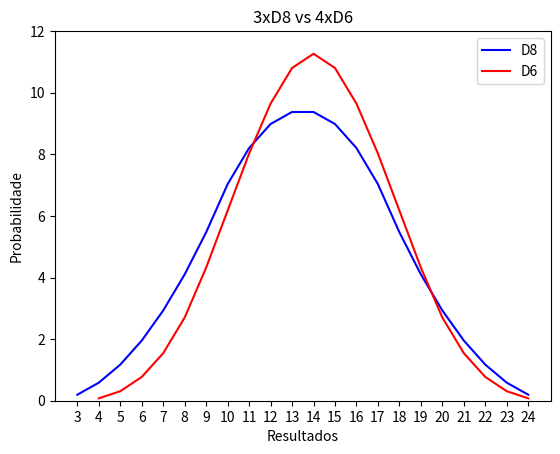

This chart was generated by the following Python code:
from itertools import product
import matplotlib.pyplot as plt

def multDiceRolling(numberOfDices, numberOfSides):
    listSides = [i for i in range(numberOfSides +1)]
    del(listSides[0])
    listCombinations = list(product(listSides, repeat = numberOfDices))

    probDict = {}
    porcentEachResult = 100/len(listCombinations)
    for i in listCombinations:
        if str(sum(i)) in probDict:
            probDict[str(sum(i))] += porcentEachResult
        else:
            probDict[str(sum(i))] = porcentEachResult
    
    return probDict


if __name__ == "__main__":
    probDictD6=multDiceRolling(4,6)
    probDictD8=multDiceRolling(3,8)

    resultsD6 = list(probDictD6.keys())
    percentagesD6 = list(probDictD6.values())
    resultsD8 = list(probDictD8.keys())
    percentagesD8 = list(probDictD8.values())
    
    plt.plot(resultsD8, percentagesD8, color='blue', label='D8')
    plt.plot(resultsD6, percentagesD6, color='red', label='D6')
    plt.ylim(0, 12)
    plt.title('3xD8 vs 4xD6')
    plt.xlabel('Resultados')
    plt.ylabel('Probabilidade')
    plt.legend()
    plt.show()
